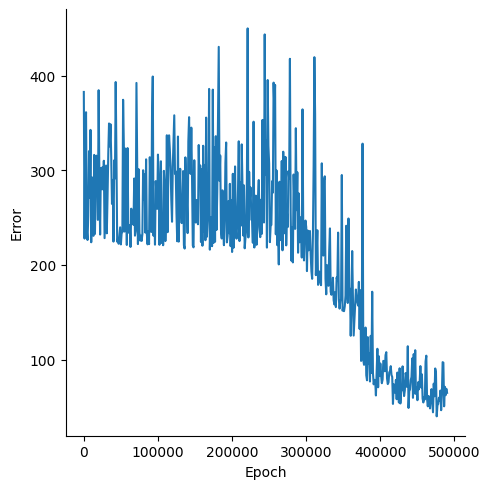

Source data for this figure (header and first rows):
, Epoch, Error
0, 0, 382.8
1, 1000, 227.8
2, 2000, 339.8
3, 3000, 361.3
4, 4000, 236.9
5, 5000, 226.3
6, 6000, 251.8
7, 7000, 320.2
8, 8000, 270.7
9, 9000, 342.7
10, 10000, 223.9
11, 11000, 292.5
12, 12000, 234.4
13, 13000, 230.7
14, 14000, 316.2
15, 15000, 232.7
16, 16000, 286.9
17, 17000, 315.4
18, 18000, 301.4
19, 19000, 247.6
20, 20000, 384.6
21, 21000, 290.9
22, 22000, 232.1
23, 23000, 302.4
24, 24000, 280
25, 25000, 303.1
26, 26000, 279.7
27, 27000, 310
28, 28000, 228.3
29, 29000, 267.1
30, 30000, 305
31, 31000, 233.4
32, 32000, 271.8
33, 33000, 317.4
34, 34000, 349.4
35, 35000, 325.2
36, 36000, 348.7
37, 37000, 312.6
38, 38000, 264.5
39, 39000, 289.8
40, 40000, 224.6
41, 41000, 310.6
42, 42000, 291.3
43, 43000, 393.2
44, 44000, 315.8
45, 45000, 224.6
46, 46000, 227.4
47, 47000, 222.3
48, 48000, 230.9
49, 49000, 239.7
50, 50000, 221.6
51, 51000, 233.5
52, 52000, 234.5
53, 53000, 374.5
54, 54000, 325.8
55, 55000, 235.2
56, 56000, 322.9
57, 57000, 300.8
58, 58000, 221.1
59, 59000, 323.4
... 431 more rows
